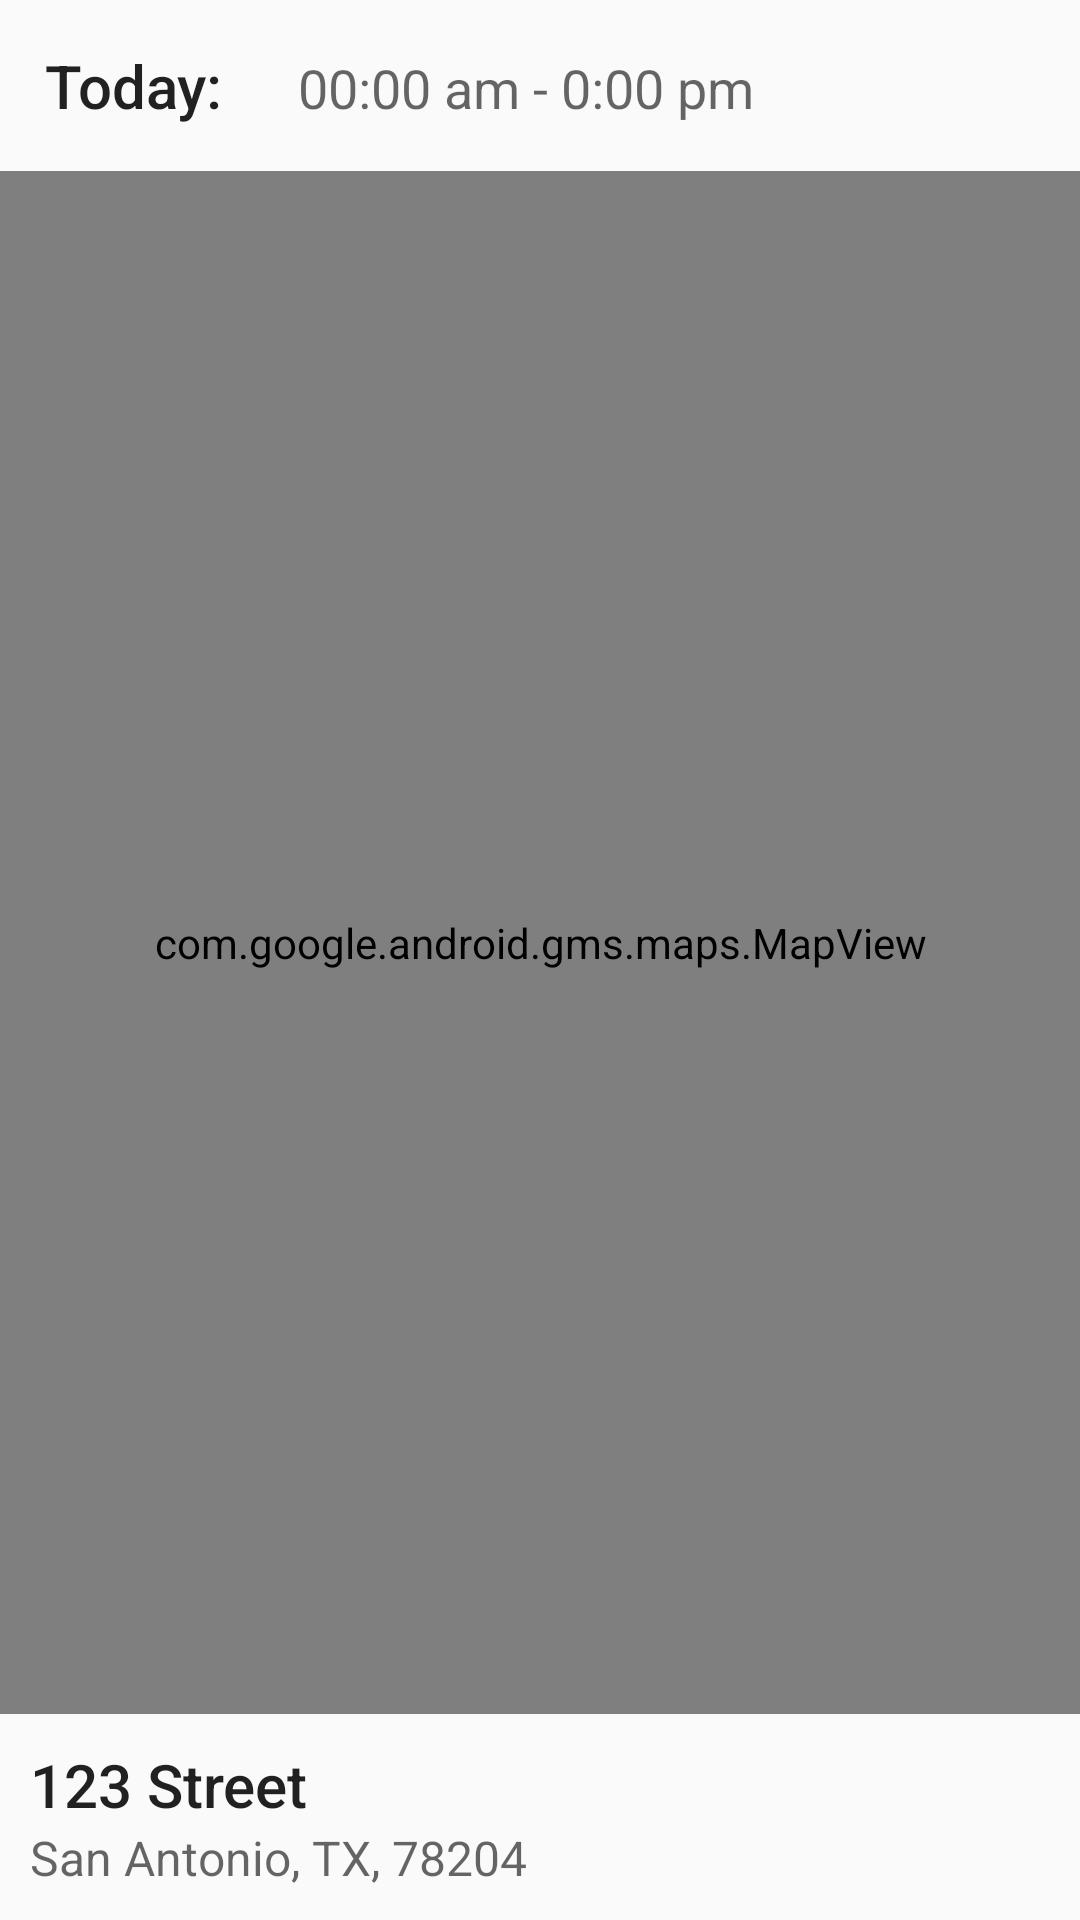

This screen was rendered from an Android layout file. Write that file and the resources it references.
<!-- AndroidManifest.xml: application theme AppTheme -->
<!-- res/layout/fragment_home.xml -->
<?xml version="1.0" encoding="utf-8"?>
<layout xmlns:tools="http://schemas.android.com/tools"
    xmlns:android="http://schemas.android.com/apk/res/android"
    xmlns:app="http://schemas.android.com/apk/res-auto">

    <androidx.constraintlayout.widget.ConstraintLayout
        android:layout_width="match_parent"
        android:layout_height="match_parent">

        <TextView
            android:id="@+id/todayTitle"
            style="@style/TextAppearance.AppCompat.Widget.ActionBar.Title"
            android:layout_width="wrap_content"
            android:layout_height="wrap_content"
            android:padding="@dimen/spacing_medium"
            android:text="Today:"
            app:layout_constraintStart_toStartOf="parent"
            app:layout_constraintTop_toTopOf="parent" />

        <TextView
            android:id="@+id/todayHours"
            style="@style/TextAppearance.AppCompat.Medium"
            android:layout_width="0dp"
            android:layout_height="wrap_content"
            android:gravity="center_vertical"
            android:paddingStart="10dp"
            android:paddingEnd="10dp"
            android:text="00:00 am - 0:00 pm"
            app:layout_constraintBaseline_toBaselineOf="@+id/todayTitle"
            app:layout_constraintEnd_toStartOf="@+id/btn_hours"
            app:layout_constraintStart_toEndOf="@+id/todayTitle" />

        <com.google.android.gms.maps.MapView
            android:id="@+id/map"
            android:layout_width="0dp"
            android:layout_height="0dp"
            android:background="@drawable/border_dark"
            app:layout_constraintBottom_toTopOf="@+id/address"
            app:layout_constraintEnd_toEndOf="parent"
            app:layout_constraintStart_toStartOf="parent"
            app:layout_constraintTop_toBottomOf="@+id/todayTitle" />

        <LinearLayout
            android:id="@+id/address"
            android:layout_width="0dp"
            android:layout_height="wrap_content"
            android:orientation="vertical"
            android:paddingStart="10dp"
            android:paddingTop="10dp"
            android:paddingEnd="10dp"
            android:paddingBottom="0dp"
            app:layout_constraintBottom_toTopOf="@+id/shadow_btm"
            app:layout_constraintEnd_toEndOf="parent"
            app:layout_constraintStart_toStartOf="parent">

            <TextView
                android:id="@+id/Street"
                style="@style/TextAppearance.AppCompat.Widget.ActionBar.Title"
                android:layout_width="wrap_content"
                android:layout_height="wrap_content"
                android:text="123 Street" />

            <TextView
                android:id="@+id/other"
                style="@style/TextAppearance.AppCompat.Widget.ActionBar.Subtitle"
                android:layout_width="wrap_content"
                android:layout_height="wrap_content"
                android:text="San Antonio, TX, 78204" />

        </LinearLayout>

        <ImageView
            android:id="@+id/shadow_btm"
            android:layout_width="0dp"
            android:layout_height="10dp"
            app:layout_constraintBottom_toBottomOf="parent"
            app:layout_constraintEnd_toEndOf="parent"
            app:layout_constraintStart_toStartOf="parent"
            app:srcCompat="@drawable/bottom_shadow" />

        <ToggleButton
            android:id="@+id/btn_hours"
            android:layout_width="70dp"
            android:layout_height="0dp"
            android:background="@android:color/transparent"
            android:foreground="@drawable/ic_chevron_right_grey_24dp"
            android:foregroundGravity="center"
            android:textOff="@string/string_empty"
            android:textOn="@string/string_empty"
            app:layout_constraintBottom_toBottomOf="@+id/todayTitle"
            app:layout_constraintEnd_toEndOf="parent"
            app:layout_constraintTop_toTopOf="parent" />

        <LinearLayout
            android:id="@+id/moreHours"
            android:layout_width="0dp"
            android:layout_height="wrap_content"
            android:background="@android:color/background_light"
            android:orientation="horizontal"
            android:padding="@dimen/spacing_small"
            android:visibility="gone"
            app:layout_constraintEnd_toEndOf="parent"
            app:layout_constraintStart_toStartOf="parent"
            app:layout_constraintTop_toBottomOf="@+id/todayTitle">

            <TextView
                android:id="@+id/days"
                style="@style/TextAppearance.AppCompat.Widget.ActionBar.Title"
                android:layout_width="wrap_content"
                android:layout_height="wrap_content"
                android:layout_weight="1"
                android:background="@android:color/background_light"
                android:lineSpacingExtra="8sp"
                android:text="Sunday\nMonday\nTuesday\nWednesday\nThursday\nFriday\nSaturday" />

            <TextView
                android:id="@+id/hours_more"
                style="@style/TextAppearance.AppCompat.Medium"
                android:layout_width="wrap_content"
                android:layout_height="wrap_content"
                android:layout_weight="1"
                android:background="@android:color/background_light"
                android:lineSpacingExtra="10sp"
                android:text="00:00 - 00:00\n00:00 - 00:00\n00:00 - 00:00\n00:00 - 00:00\n00:00 - 00:00\n00:00 - 00:00\n00:00 - 00:00" />

        </LinearLayout>

    </androidx.constraintlayout.widget.ConstraintLayout>

</layout>
<!-- resources referenced by this layout -->
<resources>
  <dimen name="spacing_medium">15dp</dimen>
  <dimen name="spacing_small">10dp</dimen>
  <!-- drawable border_dark (drawable) -->
  <?xml version="1.0" encoding="utf-8"?>
  <shape xmlns:android="http://schemas.android.com/apk/res/android"
      android:shape="rectangle">
      <stroke
          android:width="0.5dp"
          android:color="@color/cardview_dark_background"/>
  </shape>
  <!-- drawable bottom_shadow (drawable) -->
  <?xml version="1.0" encoding="utf-8"?>
  <shape xmlns:android="http://schemas.android.com/apk/res/android"
      android:shape="rectangle">
      <gradient
          android:startColor="#E7E7E7"
          android:endColor="@android:color/white"
          android:angle="90"/>
  </shape>
  <string name="string_empty" />
  <style name="AppTheme" parent="Theme.AppCompat.Light.DarkActionBar">
          <item name="colorPrimary">@color/colorPrimary</item>
          <item name="colorPrimaryDark">@color/colorPrimaryDark</item>
          <item name="colorAccent">@color/colorAccent</item>
      </style>
  <color name="colorPrimary">#9C020A</color>
  <color name="colorPrimaryDark">#530000</color>
  <color name="colorAccent">#E7C2C2</color>
</resources>
